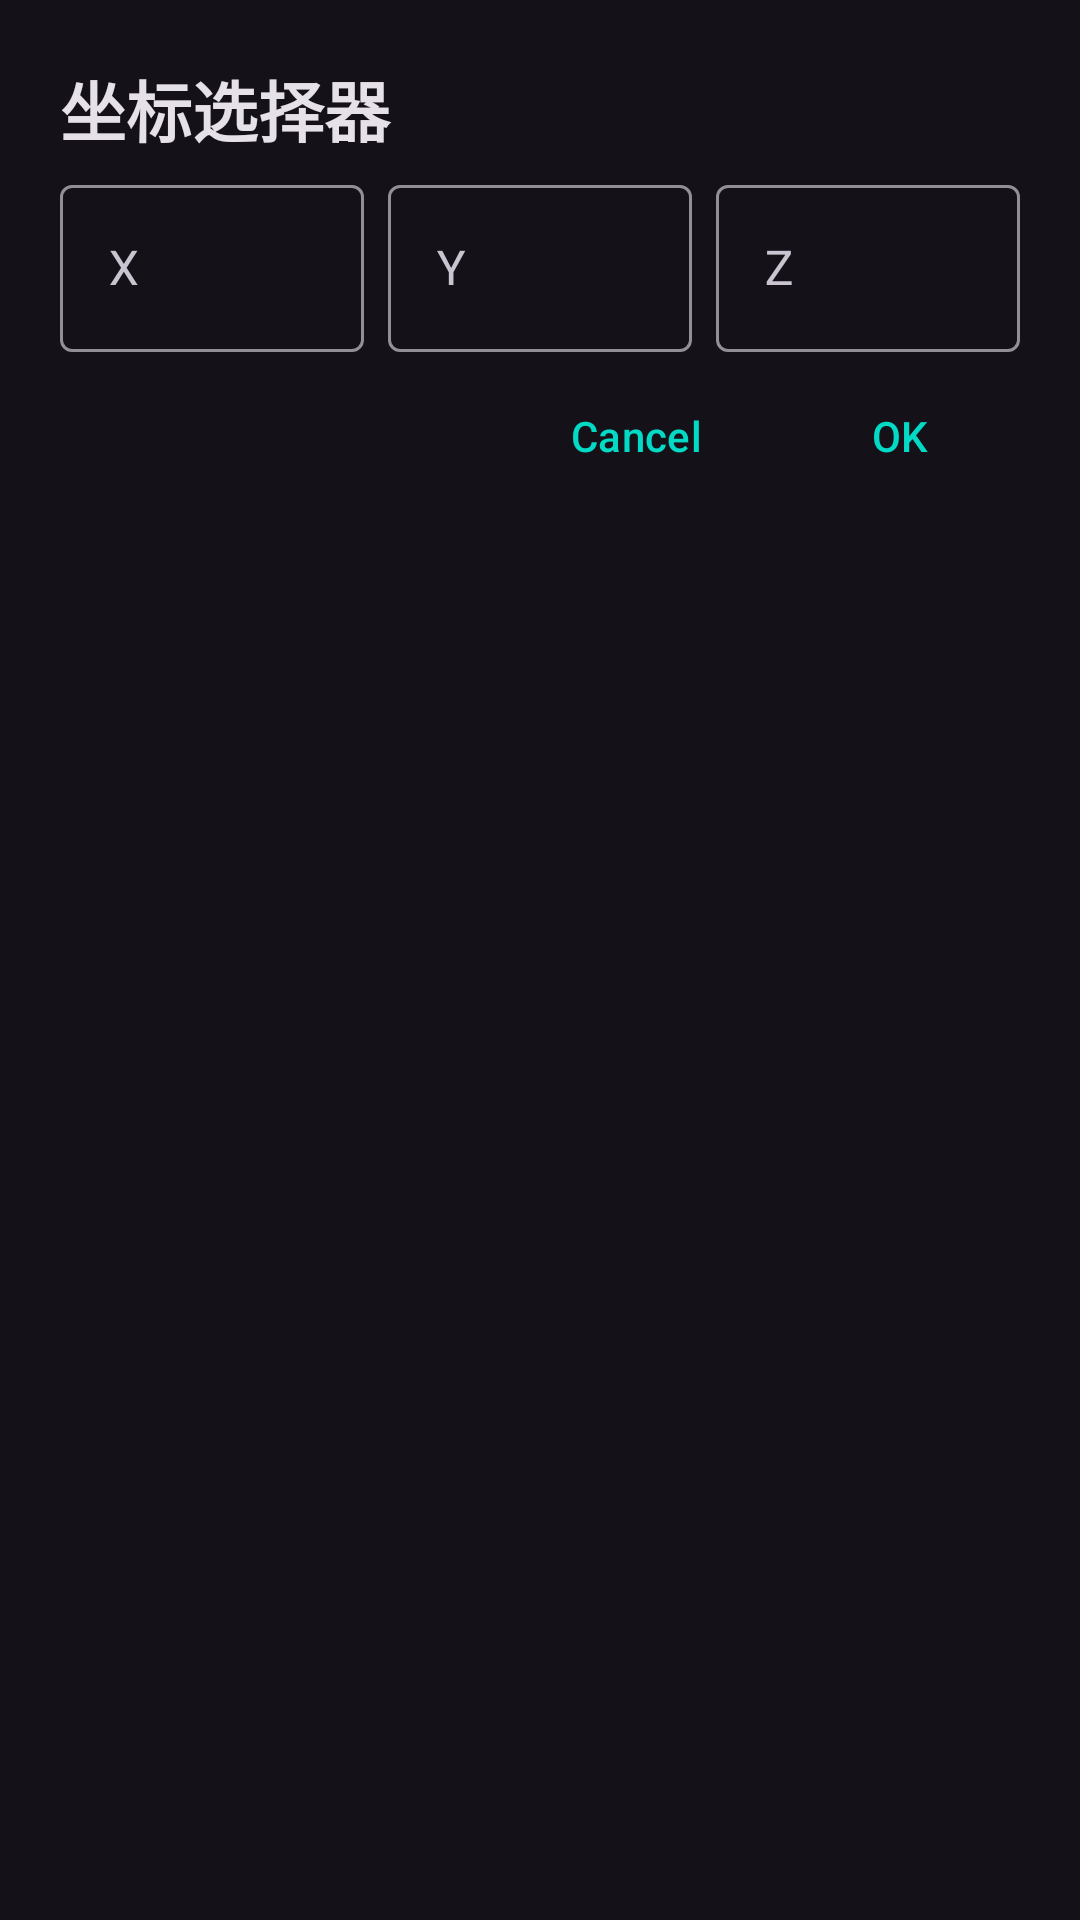

Here is an Android app screen rendered from its layout file. Give the layout XML and the strings, colors and styles it references.
<!-- AndroidManifest.xml: application theme Theme.Circlor2 -->
<!-- res/layout/dialog_position_picker.xml -->
<?xml version="1.0" encoding="utf-8"?>
<LinearLayout xmlns:android="http://schemas.android.com/apk/res/android"
    android:orientation="vertical"
    android:layout_width="match_parent"
    android:layout_height="match_parent"
    android:padding="@dimen/bottomsheet_padding"
    android:paddingBottom="8dp">

    <LinearLayout
        android:layout_width="match_parent"
        android:layout_height="wrap_content"
        android:orientation="horizontal">
        <TextView
            android:layout_width="wrap_content"
            android:layout_height="wrap_content"
            android:text="@string/position_picker"
            android:textAppearance="?android:attr/textAppearanceLarge"
            android:layout_marginStart="4dp"
            android:layout_weight="11"
            android:layout_marginTop="4dp"
            android:textStyle="bold" />
    </LinearLayout>

    <LinearLayout
        android:layout_width="match_parent"
        android:layout_height="wrap_content"
        android:orientation="horizontal">
        <com.google.android.material.textfield.TextInputLayout
            android:layout_width="match_parent"
            android:layout_height="wrap_content"
            android:layout_margin="4dp"
            android:hint="X"
            android:layout_weight="1">
            <com.google.android.material.textfield.TextInputEditText
                android:id="@+id/x"
                android:layout_width="match_parent"
                android:layout_height="wrap_content"
                android:inputType="number|numberDecimal|numberSigned" />
        </com.google.android.material.textfield.TextInputLayout>
        <com.google.android.material.textfield.TextInputLayout
            android:layout_width="match_parent"
            android:layout_height="wrap_content"
            android:layout_margin="4dp"
            android:hint="Y"
            android:layout_weight="1">
            <com.google.android.material.textfield.TextInputEditText
                android:id="@+id/y"
                android:layout_width="match_parent"
                android:layout_height="wrap_content"
                android:inputType="number|numberDecimal|numberSigned" />
        </com.google.android.material.textfield.TextInputLayout>
        <com.google.android.material.textfield.TextInputLayout
            android:layout_width="match_parent"
            android:layout_height="wrap_content"
            android:layout_margin="4dp"
            android:hint="Z"
            android:layout_weight="1">
            <com.google.android.material.textfield.TextInputEditText
                android:id="@+id/z"
                android:layout_width="match_parent"
                android:layout_height="wrap_content"
                android:inputType="number|numberDecimal|numberSigned" />
        </com.google.android.material.textfield.TextInputLayout>
    </LinearLayout>

    <LinearLayout
        android:layout_width="match_parent"
        android:layout_height="wrap_content"
        android:gravity="right"
        android:orientation="horizontal">
        <com.google.android.material.button.MaterialButton
            android:layout_width="wrap_content"
            android:layout_height="wrap_content"
            android:id="@+id/cancel"
            style="@style/Widget.Material3.Button.TextButton"
            android:text="@android:string/cancel"/>
        <com.google.android.material.button.MaterialButton
            android:layout_width="wrap_content"
            android:layout_height="wrap_content"
            android:id="@+id/ok"
            style="@style/Widget.Material3.Button.TextButton"
            android:text="@android:string/ok"/>
    </LinearLayout>

</LinearLayout>
<!-- resources referenced by this layout -->
<resources>
  <dimen name="bottomsheet_padding">16dp</dimen>
  <string name="position_picker">坐标选择器</string>
  <style name="Theme.Circlor2" parent="Theme.Material3.Dark">
          <item name="colorPrimary">@color/teal_200</item>
          <item name="colorPrimaryVariant">@color/teal_700</item>
          <item name="colorOnSurface">@color/white</item>
          <item name="colorOnPrimary">@color/teal_700</item>
          <item name="colorSurface">@color/teal_700</item>
      </style>
  <color name="teal_200">#FF03DAC5</color>
  <color name="teal_700">#FF018786</color>
  <color name="white">#FFFFFFFF</color>
</resources>
